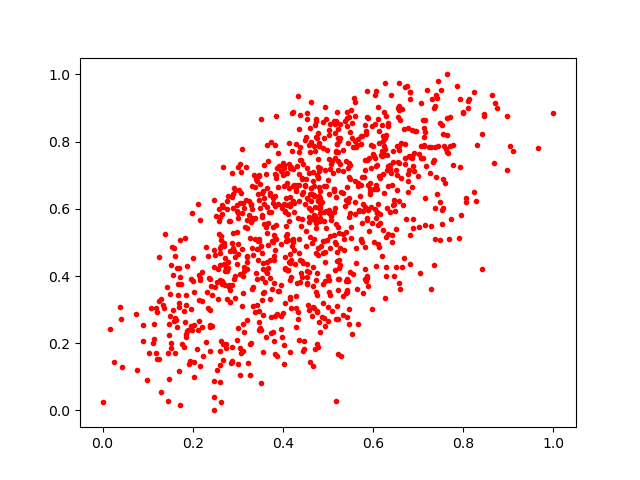

The data file committed next to this chart (first rows):
0.15979156, 0.4607112
0.4358, 0.2089
0.4793, 0.666
0.2727, 0.1971
0.7058, 0.7526
0.1649, 0.2469
0.2677, 0.3802
0.5332, 0.7123
0.6606, 0.8639
0.453, 0.3789
0.2021, 0.3517
0.6702, 0.9615
0.3173, 0.6255
0.679, 0.7576
0.3385, 0.5098
0.1177, 0.1698
0.423, 0.6234
0.3413, 0.4097
0.5756, 0.5024
0.3707, 0.4488
0.2938, 0.3339
0.4473, 0.1836
0.3299, 0.6102
0.3855, 0.5109
0.6247, 0.7857
0.4722, 0.6058
0.3566, 0.4388
0.129, 0.05572
0.5675, 0.6774
0.3536, 0.5744
0.413, 0.4415
0.4371, 0.7847
0.4119, 0.5838
0.2597, 0.482
0.2681, 0.6054
0.5612, 0.4378
0.639, 0.7064
0.9651, 0.7799
0.579, 0.6953
0.3781, 0.5454
0.4177, 0.4471
0.4433, 0.6437
0.7349, 0.4342
0.371, 0.3928
0.5819, 0.6046
0.7608, 0.7789
0.7939, 0.5805
0.77, 0.7872
0.1986, 0.2405
0.6227, 0.5382
0.4917, 0.6675
0.3848, 0.7021
0.6585, 0.7855
0.6775, 0.6511
0.3008, 0.5718
0.3107, 0.349
0.4363, 0.7698
0.5886, 0.3701
0.6307, 0.7609
0.5014, 0.6428
0.4776, 0.6943
... 956 more rows
